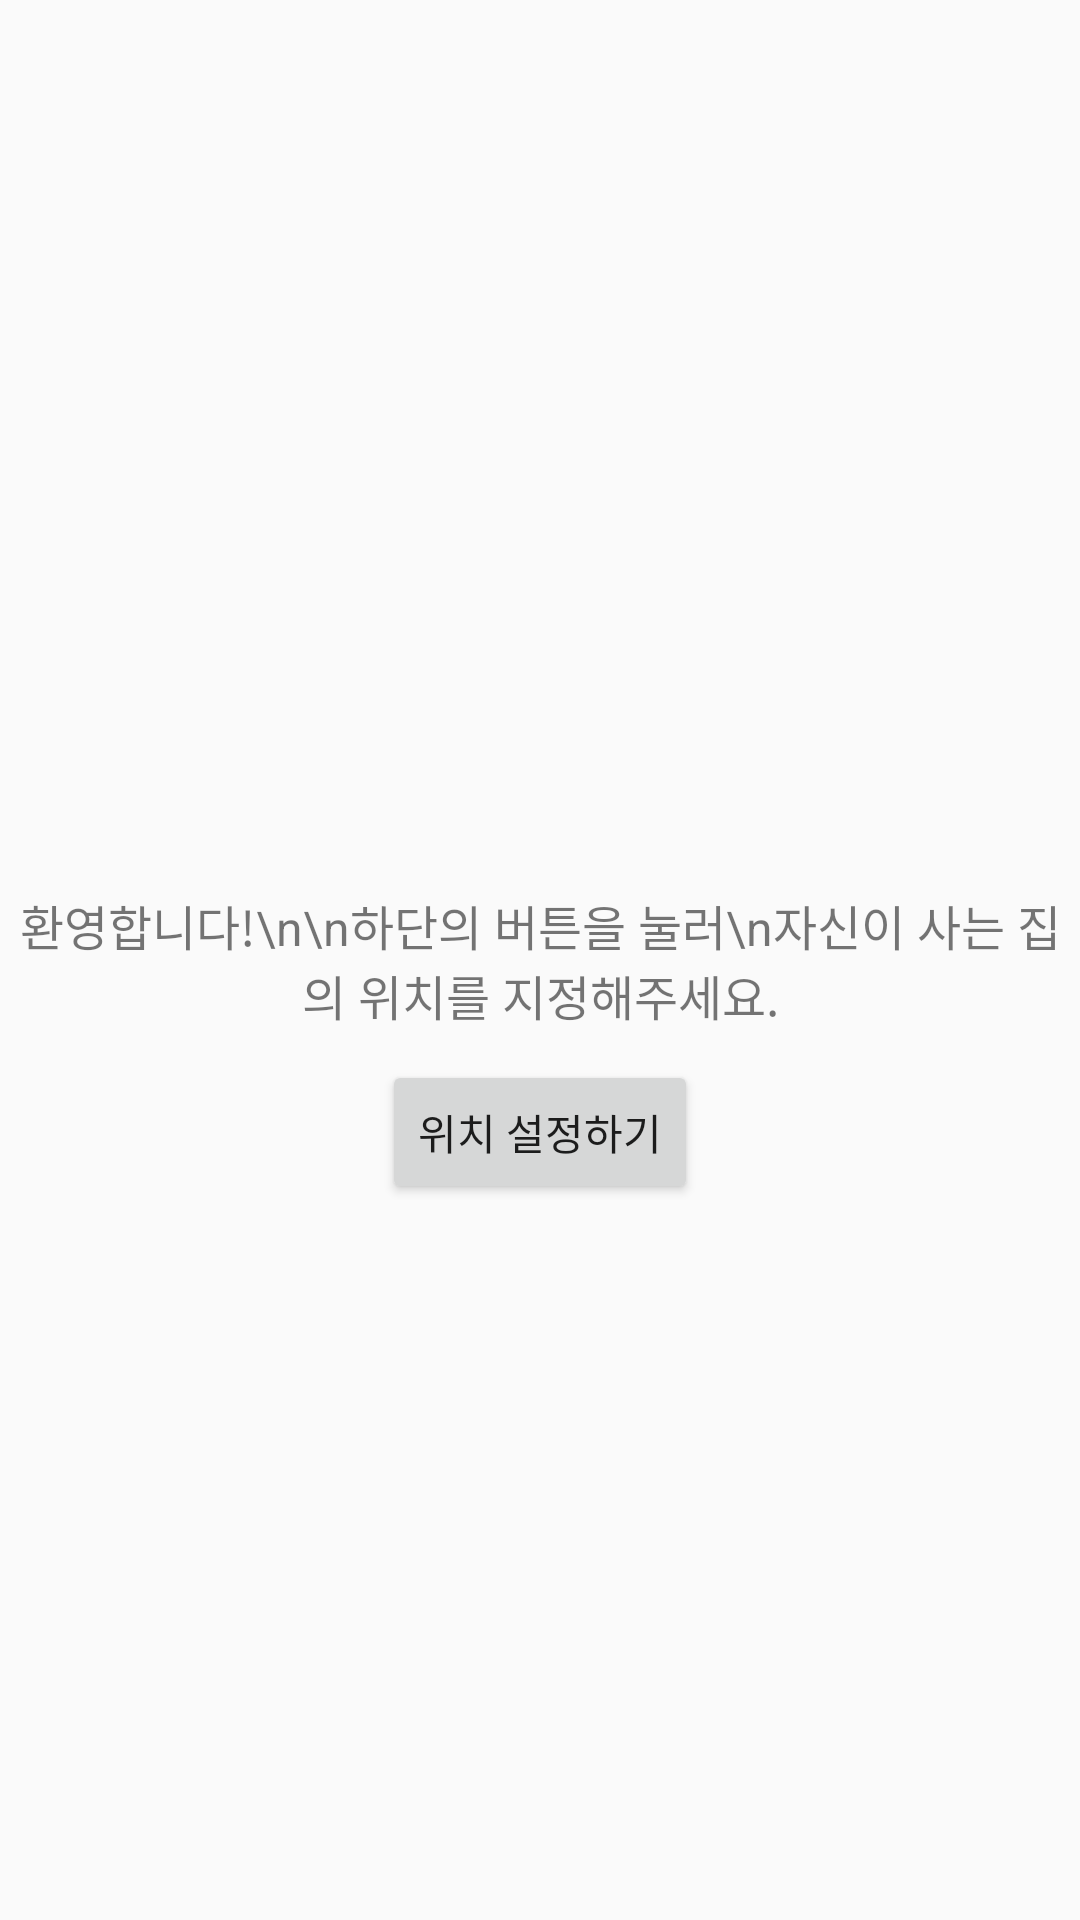

Produce the Android XML layout that renders to this screen, including the resource entries it uses.
<!-- AndroidManifest.xml: application theme AppTheme -->
<!-- res/layout/fragment_intro.xml -->
<RelativeLayout xmlns:android="http://schemas.android.com/apk/res/android"
    xmlns:tools="http://schemas.android.com/tools"
    android:layout_width="match_parent"
    android:layout_height="match_parent"
    android:padding="@dimen/activity_horizontal_margin"
    tools:context="com.rhpark.welcomehome.fragment.IntroFragment">

    <TextView
        android:id="@+id/intro_text"
        android:layout_centerInParent="true"
        android:gravity="center"
        android:textSize="16sp"
        android:text="환영합니다!\n\n하단의 버튼을 눌러\n자신이 사는 집의 위치를 지정해주세요."
        android:layout_width="wrap_content"
        android:layout_height="wrap_content"
        android:layout_marginBottom="10dp"/>

    <Button
        android:layout_below="@id/intro_text"
        android:layout_centerHorizontal="true"
        android:id="@+id/btnSelectLocation"
        android:text="위치 설정하기"
        android:layout_width="wrap_content"
        android:layout_height="wrap_content"/>

</RelativeLayout>
<!-- resources referenced by this layout -->
<resources>
  <style name="AppTheme" parent="Theme.AppCompat.Light.DarkActionBar">
          
          
          <item name="colorPrimary">@color/primary</item>
          
          <item name="colorPrimaryDark">@color/primary_dark</item>
          
          <item name="colorAccent">@color/accent</item>
  
          <item name="colorButtonNormal">@color/accent</item>
      </style>
  <color name="primary">#9c27b0</color>
  <color name="primary_dark">#7b1fa2</color>
  <color name="accent">#ba68c8</color>
</resources>
